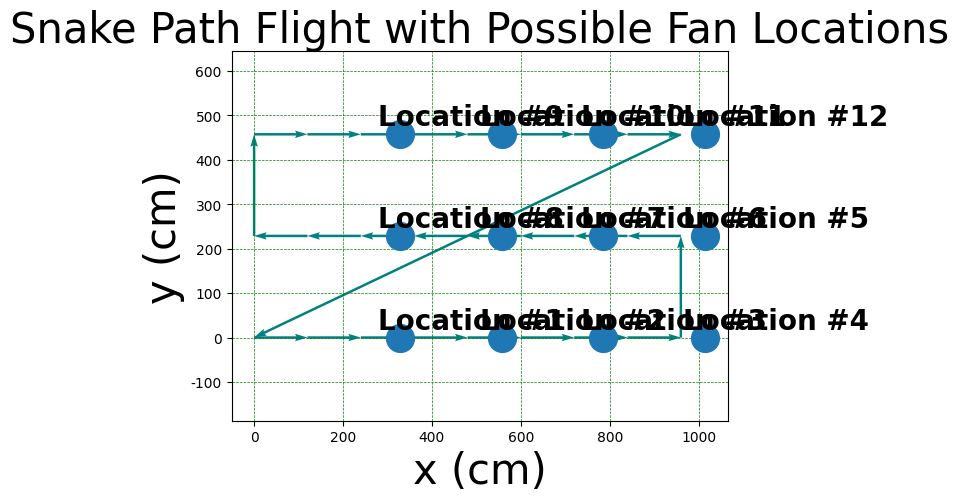

Write the Python code that produced this figure.
'''A flight simulator using a psuedo drone class. This can be used to test certain flight algorithms so that a drone does not need to be flown for testing
[redacted] '''

import matplotlib.pyplot as plt
import numpy as np

class pseudo_drone:
    def __init__(self):
        self.x_locations = [0]
        self.y_locations = [0]

    def move(self, fwd=0, back=0, left=0, right=0):
        if fwd:
            self.x_locations.append(self.get_x_location() + fwd)
            self.y_locations.append(self.get_y_location())
        elif back:
            self.x_locations.append(self.get_x_location() - back)
            self.y_locations.append(self.get_y_location())
        elif left:
            self.y_locations.append(self.get_y_location() + left)
            self.x_locations.append(self.get_x_location())
        elif right:
            self.y_locations.append(self.get_y_location() - right)
            self.x_locations.append(self.get_x_location())


    def get_x_location(self):
        return self.x_locations[-1]
    
    def get_y_location(self):
        return self.y_locations[-1]
    
    def get_x_path(self):
        return self.x_locations
    
    def get_y_path(self):
        return self.y_locations
    
    def go_to(self, x, y):
        self.x_locations.append(x)
        self.y_locations.append(y)

def convert_to_cm(array):
    '''Convert from in to cm'''
    new_array = []
    for element in array:
        new_array.append(2.54 * float(element))
    return new_array

x_turbine_coordinates = [90, 180, 270, 360, 360, 270, 180, 90, 90, 180, 270, 360]
y_turbine_coordinates = [0, 0, 0, 0, 90, 90, 90, 90, 180, 180, 180, 180]
x_turbine_coordinates = convert_to_cm(x_turbine_coordinates)
# I think the helipad was pushed back 100 cm or so
x_turbine_coordinates = [x + 100 for x in x_turbine_coordinates]
y_turbine_coordinates = convert_to_cm(y_turbine_coordinates)

turbine_locations = []
for x,y in zip(x_turbine_coordinates, y_turbine_coordinates):
    turbine_locations.append([x, y])

x_step = 120 # Steps the drone takes forwards and backwards
y_step = 90*2.54 # Steps the drone takes left (90" in cm to match fan spacing)
x_boundary = 1000 # x-axis boundary of experiment
y_boundary = 500 # y-axis boundary of experiment
turbine_quantity = 1 # Quantity of fans in the mission

drone = pseudo_drone()

while drone.get_y_location() <= y_boundary: # The snake path progressively moves towards the y_boundary which should be the end of its mission
    while drone.get_x_location() + x_step <= x_boundary: # Keep moving forward until the x_boundary is reached
        drone.move(fwd=x_step)
    if drone.get_y_location() + y_step <= y_boundary: # We should pass into here every time except when we are on the y_boundary
        # Continue to the next row of the snake path search algorithm
        drone.move(left=y_step)
    else: # When here, we should be done with the mission, so exit the while loop
        break
    while drone.get_x_location() -x_step >= 0: # Move all the way back to x=0
        drone.move(back=x_step)
    if drone.get_y_location() + y_step <= y_boundary: # We should pass into here every time except when we are on the y_boundary
        # Continue to the next row of the snake path search algorithm
        drone.move(left=y_step)
    else: # When here, we should be done with the mission, so exit the while loop
        break

# Go to helipad
drone.go_to(0, 0)
# Get all drone traveling coordinates into a single array as [[], []]
data = np.array([drone.get_x_path(), drone.get_y_path()])

plt.rcParams["font.family"] = "Times New Roman"
# Boundaries for the plot
boundaries = [-100, max(data[0])+100, -100, max(data[1])+100]
plt.axis(boundaries)
plt.title(f'Snake Path Flight with Possible Fan Locations', fontsize=30)
plt.xlabel('x (cm)', fontsize=30)
plt.ylabel('y (cm)', fontsize=30)

# Add text for simulation parameters
# plt.text(0, boundaries[-1]-50, f'x boundary: {x_boundary}', fontsize='medium', weight='bold')
# plt.text(0, boundaries[-1]-60, f'y boundary: {y_boundary}', fontsize='medium', weight='bold')
# plt.text(0, boundaries[-1]-70, f'x step: {x_step}', fontsize='medium', weight='bold')
# plt.text(0, boundaries[-1]-80, f'y step: {y_step}', fontsize='medium', weight='bold')

# Label possible location numbers for the turbines
counter = 1
for i, j in zip(x_turbine_coordinates, y_turbine_coordinates): # Writes the (x,y) coordinates above the coordinate location
    plt.text(i-50, j+20, f'Location #{counter}', size=20, weight='bold')
    counter += 1

# Plot Helipad
# plt.text(-40, -30, 'Helipad Location', size=15, weight='bold')

# Plot arrows showing the direction of travel
plt.quiver(data[0][:-1], data[1][:-1], data[0][1:]-data[0][:-1], 
            data[1][1:]-data[1][:-1],scale_units='xy', angles='xy', scale=1, color='teal', width=0.005)
# Plot all possible turbine locations even if they are not included in the experiment
plt.plot(x_turbine_coordinates, y_turbine_coordinates, 'o', markersize=20) 

plt.axis('equal') # Set the scale of the x and y axes to be equivalent
plt.grid(color = 'green', linestyle = '--', linewidth = 0.5) # Plot grid lines
# You can play with the configure subplots button on bottom of graph for desired look, but changes are not remembered
# Below, change the values to values desired on the subplots 
# [redacted]
# plt.subplots_adjust(left=0.07, bottom=0.26, right=0.7, top=0.93, wspace=0.2, hspace=0.4)

# manager = plt.get_current_fig_manager()
# manager.full_screen_toggle() # Make full screen for better view, Alt-F4 to exit full screen
plt.show()
